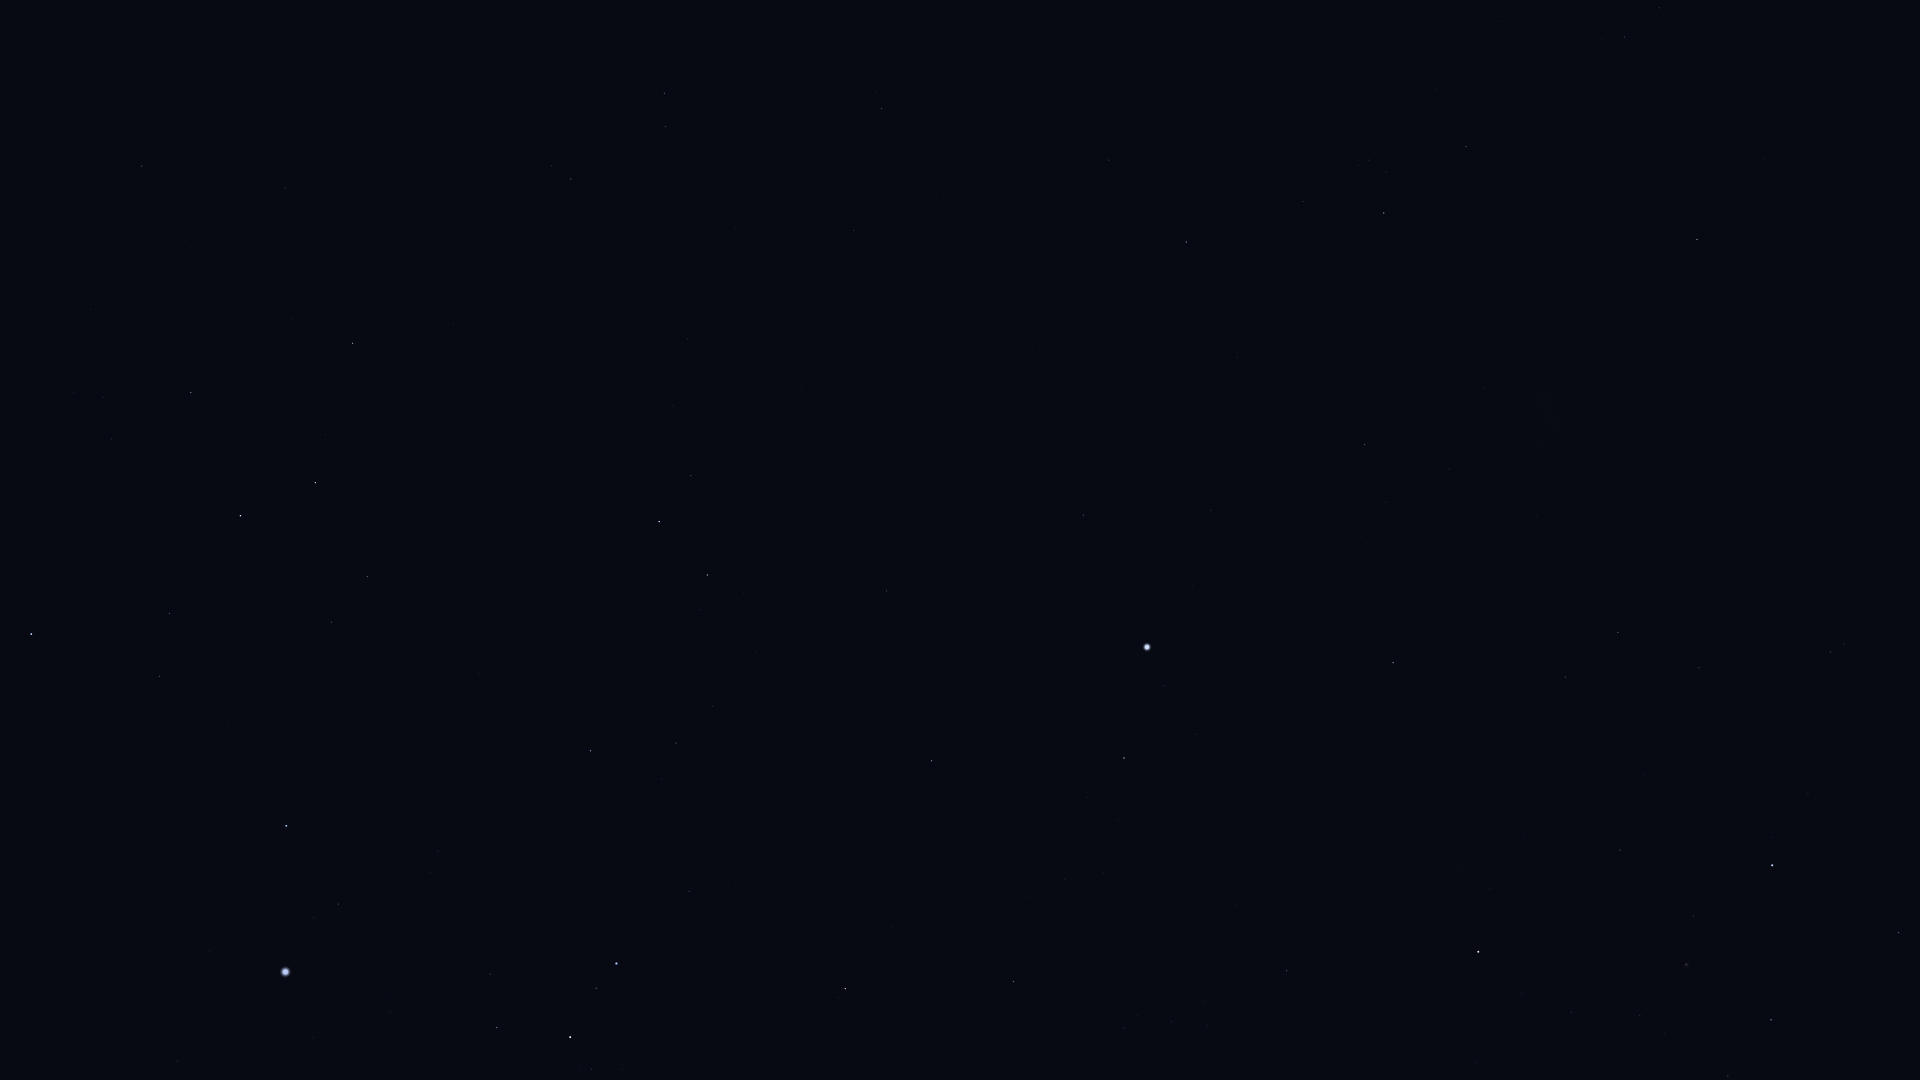

The file beside this chart, header and first rows:
Star_ID, Name, X, Y
11001, HIP 11001, 1659, 8
12394, HIP 12394, 1624, 37
17096, Tupi, 1180, 32
17440, HIP 17440, 1466, 147
17678, HIP 17678, 1697, 239
18597, HIP 18597, 1369, 160
19747, HIP 19747, 882, 109
19780, HIP 19780, 1384, 213
19893, HIP 19893, 1109, 160
19921, HIP 19921, 1303, 202
21248, Beemim, 665, 126
21060, HIP 21060, 936, 195
21281, HIP 21281, 1186, 242
21393, Theemin, 571, 179
21594, Sceptrum, 142, 166
21770, HIP 21770, 854, 230
21861, HIP 21861, 735, 227
21949, HIP 21949, 1586, 325
22491, Mouhoun, 406, 253
23685, HIP 23685, 353, 343
24244, HIP 24244, 74, 392
24305, HIP 24305, 191, 392
24327, HIP 24327, 103, 397
24845, HIP 24845, 111, 439
24873, HIP 24873, 88, 443
25606, Nihal, 315, 483
25859, HIP 25859, 691, 476
25918, HIP 25918, 1723, 422
25985, Arneb, 240, 516
26069, HIP 26069, 1365, 444
26380, Bubup, 1654, 434
26634, Phact, 659, 521
27100, HIP 27100, 1449, 469
27288, HIP 27288, 169, 613
27321, HIP 27321, 1083, 515
27366, Saiph, 31, 634
27530, HIP 27530, 1211, 510
27628, Wazn, 707, 575
27890, HIP 27890, 1385, 502
28103, HIP 28103, 159, 676
28199, HIP 28199, 700, 610
28328, HIP 28328, 887, 591
28910, HIP 28910, 189, 736
29034, Elkurud, 756, 652
29550, Amadioha, 579, 715
30122, Furud, 590, 751
30277, HIP 30277, 676, 743
30324, Mirzam, 286, 826
30438, Canopus, 1147, 647
30867, HIP 30867, 3, 923
31416, HIP 31416, 431, 872
31592, HIP 31592, 338, 904
31685, HIP 31685, 931, 761
31895, Nosaxa, 1063, 735
32349, Sirius, 285, 972
32607, HIP 32607, 1393, 663
32759, HIP 32759, 689, 891
32768, HIP 32768, 1124, 758
33160, HIP 33160, 177, 1061
33165, HIP 33165, 484, 976
... 21 more rows
